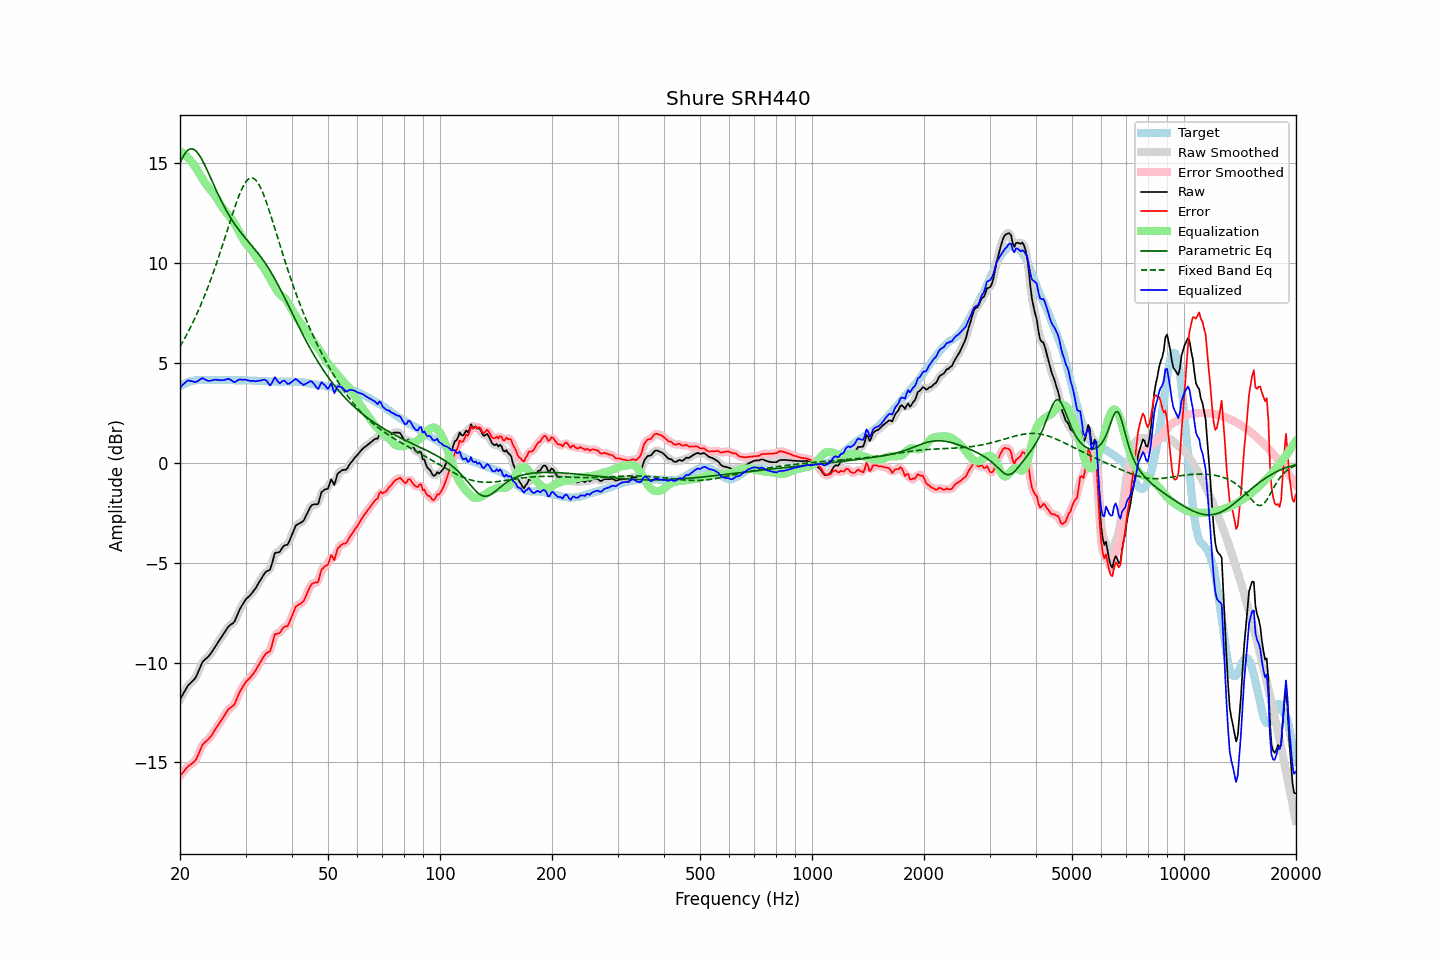

Values plotted in this chart, from the file beside it:
frequency, raw, error, smoothed, error_smoothed, equalization, parametric_eq, fixed_band_eq, equalized_raw, equalized_smoothed, target
20.00, -11.85, -15.68, -11.85, -15.68, 15.61, 15.00, 5.82, 3.76, 3.76, 3.83
20.20, -11.71, -15.59, -11.70, -15.58, 15.56, 15.19, 5.96, 3.85, 3.86, 3.88
20.40, -11.56, -15.49, -11.56, -15.48, 15.50, 15.35, 6.10, 3.94, 3.94, 3.93
20.61, -11.43, -15.39, -11.42, -15.39, 15.43, 15.48, 6.25, 4.01, 4.01, 3.96
20.81, -11.28, -15.29, -11.28, -15.29, 15.36, 15.59, 6.39, 4.08, 4.08, 4.01
21.02, -11.15, -15.20, -11.17, -15.21, 15.28, 15.67, 6.55, 4.13, 4.11, 4.05
21.23, -11.08, -15.15, -11.07, -15.14, 15.19, 15.71, 6.70, 4.11, 4.12, 4.07
21.44, -10.99, -15.08, -10.99, -15.08, 15.09, 15.73, 6.87, 4.10, 4.10, 4.09
21.66, -10.92, -15.03, -10.92, -15.03, 15.00, 15.72, 7.03, 4.08, 4.08, 4.11
21.87, -10.83, -14.95, -10.83, -14.95, 14.89, 15.68, 7.20, 4.06, 4.06, 4.12
22.09, -10.71, -14.85, -10.70, -14.84, 14.77, 15.61, 7.37, 4.05, 4.07, 4.14
22.31, -10.53, -14.68, -10.54, -14.68, 14.63, 15.52, 7.55, 4.10, 4.10, 4.15
22.54, -10.35, -14.50, -10.34, -14.49, 14.50, 15.41, 7.73, 4.15, 4.16, 4.15
22.76, -10.15, -14.30, -10.15, -14.30, 14.36, 15.28, 7.92, 4.20, 4.20, 4.15
22.99, -9.98, -14.12, -10.00, -14.15, 14.22, 15.14, 8.11, 4.25, 4.22, 4.14
23.22, -9.90, -14.04, -9.89, -14.03, 14.09, 14.98, 8.31, 4.20, 4.20, 4.14
23.45, -9.81, -13.96, -9.81, -13.95, 13.98, 14.82, 8.51, 4.16, 4.16, 4.14
23.69, -9.75, -13.90, -9.74, -13.89, 13.87, 14.64, 8.72, 4.12, 4.12, 4.15
23.92, -9.66, -13.81, -9.66, -13.81, 13.77, 14.47, 8.93, 4.11, 4.11, 4.15
24.16, -9.56, -13.71, -9.56, -13.71, 13.68, 14.29, 9.15, 4.11, 4.11, 4.15
24.40, -9.44, -13.60, -9.44, -13.60, 13.58, 14.11, 9.37, 4.14, 4.13, 4.16
24.65, -9.32, -13.47, -9.32, -13.47, 13.47, 13.93, 9.59, 4.16, 4.15, 4.15
24.89, -9.19, -13.34, -9.19, -13.35, 13.36, 13.75, 9.82, 4.17, 4.16, 4.15
25.14, -9.07, -13.22, -9.07, -13.22, 13.23, 13.57, 10.06, 4.16, 4.16, 4.15
25.39, -8.94, -13.10, -8.95, -13.11, 13.10, 13.40, 10.30, 4.16, 4.15, 4.16
25.65, -8.83, -12.99, -8.83, -12.98, 12.97, 13.23, 10.54, 4.14, 4.15, 4.16
25.91, -8.71, -12.86, -8.70, -12.86, 12.84, 13.07, 10.79, 4.14, 4.14, 4.15
26.16, -8.57, -12.72, -8.58, -12.73, 12.72, 12.91, 11.04, 4.15, 4.15, 4.15
26.43, -8.46, -12.61, -8.45, -12.60, 12.62, 12.76, 11.29, 4.16, 4.17, 4.15
26.69, -8.33, -12.48, -8.32, -12.47, 12.52, 12.61, 11.54, 4.19, 4.19, 4.15
26.96, -8.21, -12.36, -8.22, -12.37, 12.42, 12.47, 11.80, 4.21, 4.20, 4.15
27.23, -8.14, -12.29, -8.14, -12.29, 12.32, 12.33, 12.05, 4.18, 4.18, 4.15
27.50, -8.08, -12.23, -8.08, -12.23, 12.21, 12.20, 12.30, 4.14, 4.13, 4.15
27.77, -8.02, -12.16, -8.02, -12.16, 12.10, 12.08, 12.54, 4.07, 4.08, 4.14
28.05, -7.93, -12.07, -7.91, -12.04, 11.97, 11.96, 12.78, 4.04, 4.06, 4.14
28.33, -7.74, -11.87, -7.75, -11.88, 11.84, 11.84, 13.01, 4.09, 4.09, 4.13
28.62, -7.56, -11.69, -7.56, -11.69, 11.69, 11.73, 13.23, 4.13, 4.13, 4.13
28.90, -7.36, -11.50, -7.38, -11.51, 11.54, 11.62, 13.44, 4.18, 4.17, 4.14
29.19, -7.22, -11.35, -7.22, -11.35, 11.39, 11.52, 13.63, 4.18, 4.17, 4.13
29.48, -7.08, -11.22, -7.07, -11.21, 11.25, 11.42, 13.80, 4.16, 4.17, 4.14
29.78, -6.95, -11.08, -6.95, -11.08, 11.11, 11.32, 13.95, 4.17, 4.16, 4.13
30.08, -6.83, -10.97, -6.84, -10.98, 10.99, 11.22, 14.07, 4.17, 4.15, 4.14
30.38, -6.76, -10.89, -6.75, -10.88, 10.89, 11.13, 14.17, 4.13, 4.14, 4.13
30.68, -6.68, -10.81, -6.67, -10.80, 10.80, 11.03, 14.23, 4.12, 4.12, 4.13
30.99, -6.60, -10.73, -6.59, -10.72, 10.70, 10.94, 14.27, 4.10, 4.11, 4.13
31.30, -6.50, -10.62, -6.50, -10.62, 10.60, 10.84, 14.27, 4.10, 4.10, 4.12
31.61, -6.39, -10.51, -6.39, -10.51, 10.49, 10.75, 14.24, 4.11, 4.10, 4.12
31.93, -6.29, -10.41, -6.27, -10.39, 10.37, 10.65, 14.17, 4.08, 4.10, 4.12
32.24, -6.14, -10.25, -6.15, -10.26, 10.24, 10.55, 14.08, 4.10, 4.10, 4.11
32.57, -6.01, -10.12, -6.01, -10.12, 10.11, 10.45, 13.95, 4.11, 4.10, 4.11
32.89, -5.87, -9.98, -5.87, -9.98, 10.00, 10.34, 13.80, 4.12, 4.12, 4.11
33.22, -5.74, -9.84, -5.74, -9.84, 9.89, 10.24, 13.63, 4.14, 4.15, 4.10
33.55, -5.61, -9.71, -5.61, -9.71, 9.78, 10.12, 13.44, 4.16, 4.17, 4.10
33.89, -5.50, -9.59, -5.51, -9.60, 9.66, 10.01, 13.22, 4.16, 4.15, 4.09
34.23, -5.43, -9.52, -5.45, -9.54, 9.52, 9.89, 13.00, 4.09, 4.07, 4.09
34.57, -5.40, -9.48, -5.40, -9.48, 9.38, 9.76, 12.76, 3.98, 3.97, 4.08
34.92, -5.36, -9.44, -5.30, -9.38, 9.23, 9.63, 12.51, 3.88, 3.93, 4.08
35.27, -5.12, -9.19, -5.08, -9.16, 9.09, 9.49, 12.26, 3.97, 4.01, 4.07
35.62, -4.82, -8.89, -4.82, -8.90, 8.95, 9.36, 12.00, 4.13, 4.12, 4.07
35.97, -4.52, -8.59, -4.60, -8.67, 8.81, 9.21, 11.74, 4.29, 4.20, 4.07
... 635 more rows
